Run: headless pygame with SDL's dummy video driver; simulated clock (each Clock.tick advances the game by its frame time, no real sleeping); random seed 0; keys injected as events and as key.get_pressed() state; no mouse input.
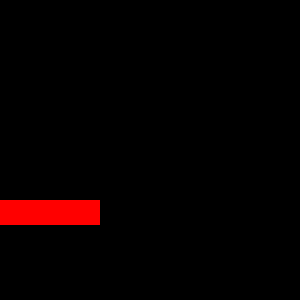
Frame 1 of 4 · flips 1–60 · no input
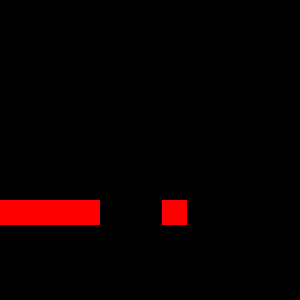
Frame 2 of 4 · flips 61–180 · tapped SPACE, RETURN · held RIGHT (→), D
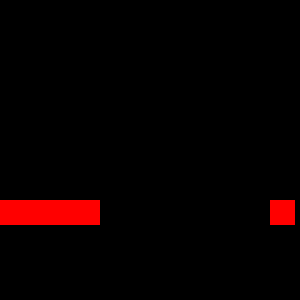
Frame 3 of 4 · flips 181–300 · held DOWN (↓), S
Frame 4 of 4 · flips 301–420 · held LEFT (←), A, UP (↑), W · screen same as frame 1, image omitted

The pygame program that drew these frames:

#Entities
#yellow background
import os
import time
import pygame
pygame.init()

screen = pygame.display.set_mode((300, 300))
pygame.display.set_caption("Moving Box")

background = pygame.Surface(screen.get_size())
background = background.convert()
background.fill((0, 0, 0))


#make a red 25 x 25 box
box = pygame.Surface((25, 25))
box = box.convert()
box.fill((255, 0, 0))

# set up some box variables
box_a = 0
box_y = 200

#ACTION

    #Assign 
clock = pygame.time.Clock()
keepGoing = True

    #Loop
while keepGoing:

    #Time
    clock.tick(30)

    #Events
    for event in pygame.event.get():
        if event.type == pygame.QUIT:
            keepGoing = False

    #modify box value
    box_a +=6         
    #check boundaries
    if box_a > screen.get_width():
        box_a = 0


    #Refresh screen
    screen.blit(background, (100, 0))
    screen.blit(box, (box_a, box_y))
    pygame.display.flip()
